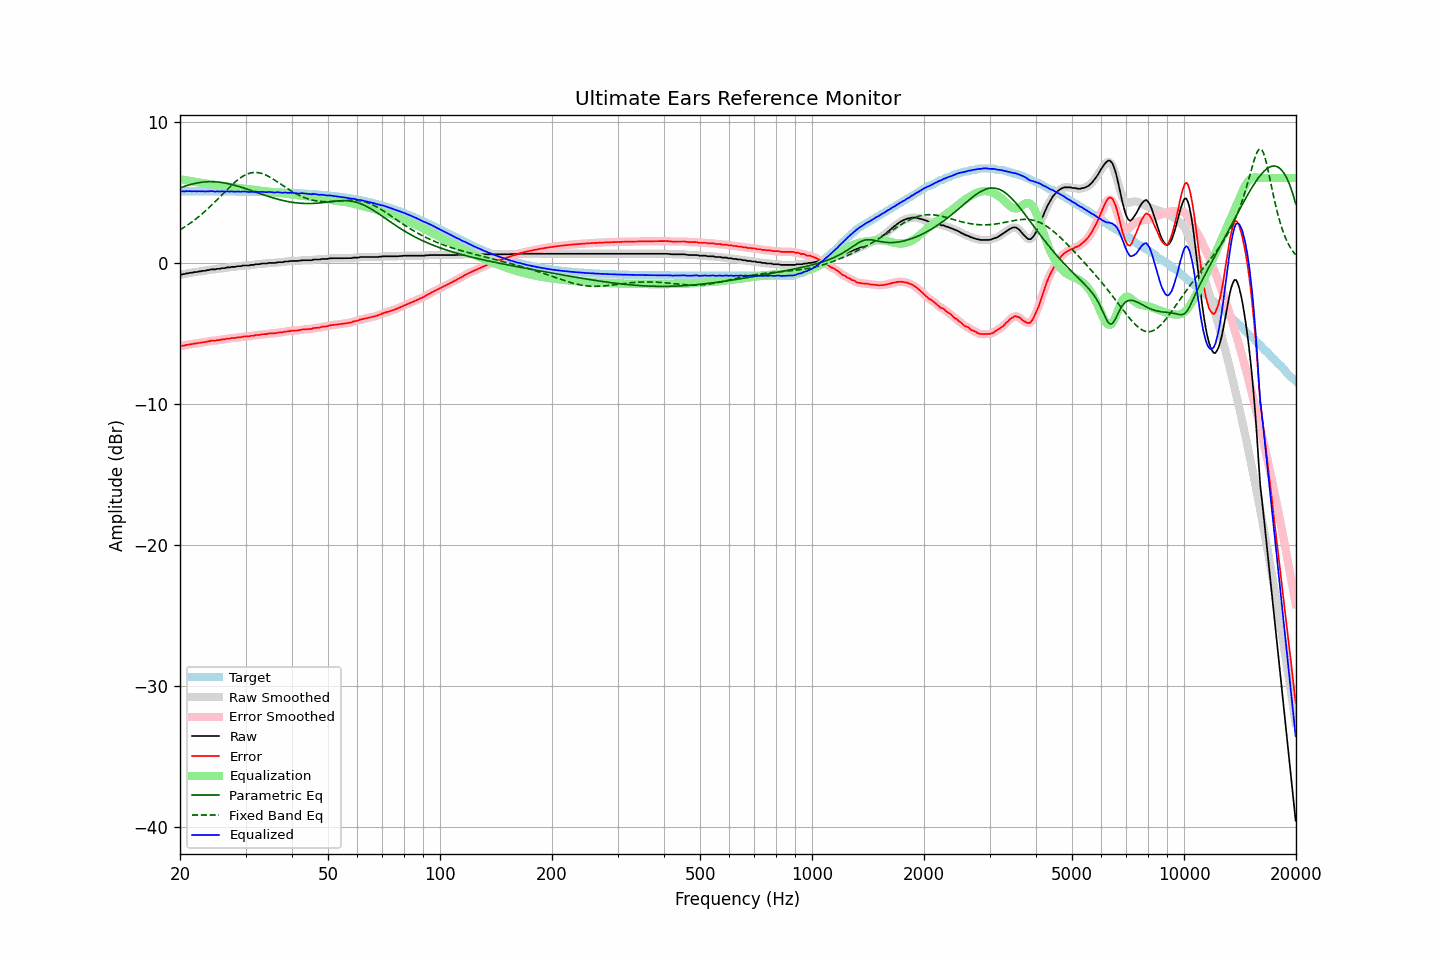

The file beside this chart, header and first rows:
frequency, raw, error, smoothed, error_smoothed, equalization, parametric_eq, fixed_band_eq, equalized_raw, equalized_smoothed, target
20.00, -0.84, -5.90, -0.84, -5.91, 5.92, 5.30, 2.34, 5.08, 5.07, 5.07
20.20, -0.85, -5.91, -0.83, -5.90, 5.90, 5.34, 2.40, 5.05, 5.07, 5.07
20.40, -0.81, -5.87, -0.82, -5.88, 5.88, 5.38, 2.47, 5.07, 5.06, 5.07
20.61, -0.81, -5.87, -0.80, -5.86, 5.86, 5.42, 2.55, 5.05, 5.06, 5.07
20.81, -0.76, -5.82, -0.77, -5.83, 5.84, 5.46, 2.62, 5.08, 5.07, 5.07
21.02, -0.76, -5.82, -0.75, -5.81, 5.82, 5.49, 2.70, 5.06, 5.07, 5.07
21.23, -0.72, -5.78, -0.73, -5.79, 5.80, 5.53, 2.78, 5.08, 5.07, 5.07
21.44, -0.72, -5.78, -0.71, -5.77, 5.78, 5.56, 2.86, 5.06, 5.07, 5.06
21.66, -0.70, -5.76, -0.69, -5.76, 5.76, 5.59, 2.94, 5.06, 5.07, 5.06
21.87, -0.67, -5.73, -0.68, -5.74, 5.74, 5.62, 3.02, 5.07, 5.06, 5.06
22.09, -0.67, -5.73, -0.66, -5.72, 5.72, 5.64, 3.11, 5.06, 5.06, 5.06
22.31, -0.65, -5.71, -0.64, -5.71, 5.71, 5.66, 3.20, 5.06, 5.06, 5.06
22.54, -0.62, -5.68, -0.63, -5.69, 5.69, 5.68, 3.30, 5.07, 5.06, 5.06
22.76, -0.62, -5.68, -0.60, -5.67, 5.67, 5.70, 3.39, 5.05, 5.07, 5.06
22.99, -0.58, -5.64, -0.59, -5.65, 5.65, 5.71, 3.49, 5.07, 5.06, 5.06
23.22, -0.58, -5.64, -0.57, -5.63, 5.63, 5.72, 3.59, 5.05, 5.06, 5.06
23.45, -0.57, -5.63, -0.56, -5.62, 5.61, 5.73, 3.69, 5.05, 5.05, 5.06
23.69, -0.53, -5.59, -0.54, -5.60, 5.59, 5.74, 3.79, 5.07, 5.06, 5.06
23.92, -0.53, -5.58, -0.51, -5.57, 5.58, 5.74, 3.90, 5.05, 5.07, 5.06
24.16, -0.48, -5.53, -0.49, -5.55, 5.56, 5.75, 4.01, 5.08, 5.07, 5.06
24.40, -0.48, -5.53, -0.48, -5.54, 5.54, 5.74, 4.12, 5.07, 5.06, 5.06
24.65, -0.48, -5.53, -0.47, -5.53, 5.53, 5.74, 4.23, 5.05, 5.06, 5.06
24.89, -0.48, -5.53, -0.46, -5.52, 5.51, 5.73, 4.34, 5.04, 5.05, 5.06
25.14, -0.44, -5.49, -0.45, -5.51, 5.50, 5.73, 4.46, 5.06, 5.05, 5.06
25.39, -0.44, -5.49, -0.43, -5.49, 5.49, 5.72, 4.57, 5.05, 5.05, 5.05
25.65, -0.43, -5.48, -0.41, -5.47, 5.47, 5.70, 4.69, 5.04, 5.06, 5.05
25.91, -0.39, -5.44, -0.41, -5.46, 5.45, 5.69, 4.81, 5.07, 5.05, 5.05
26.16, -0.39, -5.44, -0.39, -5.44, 5.44, 5.67, 4.92, 5.05, 5.05, 5.05
26.43, -0.39, -5.44, -0.37, -5.42, 5.42, 5.65, 5.04, 5.03, 5.05, 5.05
26.69, -0.34, -5.39, -0.36, -5.41, 5.40, 5.63, 5.15, 5.07, 5.05, 5.05
26.96, -0.34, -5.39, -0.34, -5.39, 5.39, 5.60, 5.27, 5.05, 5.05, 5.05
27.23, -0.34, -5.38, -0.32, -5.37, 5.37, 5.58, 5.38, 5.04, 5.05, 5.05
27.50, -0.30, -5.34, -0.31, -5.36, 5.36, 5.55, 5.49, 5.06, 5.05, 5.05
27.77, -0.30, -5.34, -0.30, -5.35, 5.34, 5.52, 5.59, 5.05, 5.04, 5.05
28.05, -0.30, -5.34, -0.28, -5.33, 5.33, 5.49, 5.70, 5.03, 5.04, 5.04
28.33, -0.28, -5.32, -0.27, -5.32, 5.31, 5.46, 5.79, 5.04, 5.04, 5.04
28.62, -0.25, -5.29, -0.26, -5.30, 5.30, 5.43, 5.88, 5.05, 5.04, 5.04
28.90, -0.25, -5.29, -0.24, -5.29, 5.28, 5.39, 5.97, 5.04, 5.04, 5.04
29.19, -0.25, -5.29, -0.23, -5.27, 5.27, 5.36, 6.05, 5.03, 5.04, 5.04
29.48, -0.21, -5.24, -0.22, -5.25, 5.26, 5.32, 6.12, 5.05, 5.04, 5.04
29.78, -0.20, -5.23, -0.20, -5.24, 5.25, 5.28, 6.19, 5.05, 5.05, 5.04
30.08, -0.20, -5.23, -0.20, -5.23, 5.23, 5.25, 6.25, 5.04, 5.04, 5.03
30.38, -0.20, -5.23, -0.19, -5.23, 5.22, 5.21, 6.29, 5.03, 5.03, 5.03
30.68, -0.20, -5.23, -0.18, -5.21, 5.21, 5.17, 6.33, 5.01, 5.03, 5.03
30.99, -0.16, -5.19, -0.17, -5.20, 5.20, 5.13, 6.36, 5.04, 5.02, 5.03
31.30, -0.16, -5.18, -0.16, -5.18, 5.18, 5.09, 6.39, 5.03, 5.03, 5.03
31.61, -0.16, -5.18, -0.14, -5.16, 5.17, 5.05, 6.40, 5.01, 5.03, 5.03
31.93, -0.11, -5.13, -0.12, -5.15, 5.15, 5.01, 6.40, 5.04, 5.03, 5.02
32.24, -0.11, -5.13, -0.11, -5.13, 5.13, 4.97, 6.39, 5.03, 5.02, 5.02
32.57, -0.11, -5.13, -0.10, -5.12, 5.12, 4.93, 6.38, 5.01, 5.02, 5.02
32.89, -0.10, -5.11, -0.09, -5.10, 5.10, 4.89, 6.35, 5.01, 5.02, 5.02
33.22, -0.06, -5.07, -0.07, -5.08, 5.09, 4.85, 6.32, 5.03, 5.02, 5.01
33.55, -0.06, -5.07, -0.06, -5.07, 5.07, 4.81, 6.28, 5.02, 5.01, 5.01
33.89, -0.06, -5.07, -0.05, -5.06, 5.06, 4.77, 6.23, 5.00, 5.01, 5.01
34.23, -0.06, -5.06, -0.04, -5.05, 5.05, 4.74, 6.18, 4.99, 5.01, 5.01
34.57, -0.02, -5.02, -0.03, -5.03, 5.04, 4.70, 6.12, 5.02, 5.01, 5.00
34.92, -0.02, -5.02, -0.02, -5.02, 5.03, 4.66, 6.06, 5.01, 5.01, 5.00
35.27, -0.02, -5.01, -0.01, -5.01, 5.02, 4.63, 5.99, 5.00, 5.00, 5.00
35.62, -0.02, -5.01, -0.02, -5.01, 5.00, 4.59, 5.92, 4.99, 4.99, 5.00
35.97, -0.02, -5.01, -0.01, -5.00, 4.99, 4.56, 5.85, 4.98, 4.98, 4.99
... 635 more rows
